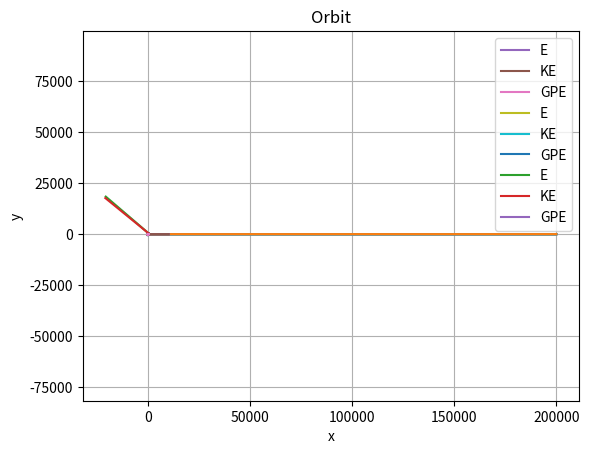

Write Python code to recreate this figure.
import numpy as np
import matplotlib.pyplot as plt



# what i struggled with : i made x_s an int object which must messed things up when being added to float v.
#i didnt have enough trials.
x_s = []
f_s = []
v_s = []
t_s = []
x = np.array([100.,70.])
v = np.array([-0.2, 0.3])
t = 0
dt = 2
G = 1
M = 10
m = 1

A = -G*M*m



#x is numpy
def update_f(x, A):
    f = A * x/((np.sqrt(np.sum(x**2))))**3
    return f


def update_x(x_0, v):
     return x_0 + dt*v


def update_v(v_0, f, m):
    return v_0 + dt * f / m

def update_t(t, dt):
    return t+dt



#i dont understand why changing the no. of iterations changes how the orbit looks
for i in range(10000):
    x_s.append(x)
    v_s.append(v)
    t_s.append(t)
    x = update_x(x, v)
    f = update_f(x,A)
    v = update_v(v, f, m)
    t = update_t(t, dt)

    #e = 1/2 *m* np.sqrt(v[0]**2+v[1]**2) - G*M*m/np.sqrt(np.sum(x**2))

    #E.append(e)

#plt.plot(t_s, E)
x = np.stack(x_s)
plt.plot(x[:,0], x[:,1])
plt.show()



#-------------------------leapfrog method---------------
x = np.array([100.,70.])
v = np.array([-0.2, 0.3])
t = 0

x_s = []
f_s = []
v_s = []
t_s = []

for i in range(10000):
    x_s.append(x)
    v_s.append(v)
    t_s.append(t)
    x = update_x(x, v/2)
    t = update_t(t, dt/2)

    f = update_f(x,A)

    v = update_v(v, f, m)

    x = update_x(x,v/2)

    t = update_t(t, dt / 2)

    #e_total = 1/2 *m* np.sqrt(v[0]**2+v[1]**2) - G*M*m/np.sqrt(np.sum(x**2))
    #E.append(e_total)
    #ke = 1/2 *m* np.sqrt(np.sum(v**2))
    #KE.append(ke)
    #gpe=-G*m*M/np.sqrt((np.sum(x**2)))
    #GPE.append(gpe)




x = np.stack(x_s)

plt.plot(x[:,0], x[:,1])      # x[:,0] = x-coordinate, x[:,1] = y-coordinate
plt.show()
plt.grid()
plt.xlabel("x")
plt.ylabel("y")
plt.title("Orbit")


#---------------------different trajectories



v_list = [np.array([-0.2, 0.3]), np.array([0.2, -0.3]), np.array([-0.2, -0.3]), np.array([0.2, 0.3]), np.array([-0.3, 0.2]), np.array([0.3, -0.2])]



for v in v_list:
    x_s = []
    f_s = []
    v_s = []
    t_s = []
    t = 0
    x = np.array([100., 70.])
    for i in range(10000):
        x_s.append(x)
        v_s.append(v)
        t_s.append(t)
        x = update_x(x, v/2)
        t = update_t(t, dt/2)

        f = update_f(x,A)

        v = update_v(v, f, m)

        x = update_x(x,v/2)

        t = update_t(t, dt / 2)

        #e_total = 1/2 *m* np.sqrt(v[0]**2+v[1]**2) - G*M*m/np.sqrt(np.sum(x**2))
        #E.append(e_total)
        #ke = 1/2 *m* np.sqrt(np.sum(v**2))
        #KE.append(ke)
        #gpe=-G*m*M/np.sqrt((np.sum(x**2)))
        #GPE.append(gpe)

    x = np.stack(x_s)

    plt.plot(x[:, 0], x[:, 1])
    # x[:,0] = x-coordinate, x[:,1] = y-coordinate
plt.show()
plt.grid()
plt.xlabel("x")
plt.ylabel("y")
plt.title("Orbit")


#--------------
#spaceman and the hammer

v_list = [np.array([-0.2, 0.3]), np.array([-0.21, 0.31]), np.array([-0.19, 0.29]),np.array([-0.19, 0.29]), np.array([-0.19, 0.31]), np.array([-0.21, 0.29]) ]





for v in v_list:
    x_s = []
    f_s = []
    v_s = []
    t_s = []
    t = 0
    x = np.array([100., 70.])
    for i in range(10000):
        x_s.append(x)
        v_s.append(v)
        t_s.append(t)
        x = update_x(x, v/2)
        t = update_t(t, dt/2)

        f = update_f(x,A)

        v = update_v(v, f, m)

        x = update_x(x,v/2)

        t = update_t(t, dt / 2)

        #e_total = 1/2 *m* np.sqrt(v[0]**2+v[1]**2) - G*M*m/np.sqrt(np.sum(x**2))
        #E.append(e_total)
        #ke = 1/2 *m* np.sqrt(np.sum(v**2))
        #KE.append(ke)
        #gpe=-G*m*M/np.sqrt((np.sum(x**2)))
        #GPE.append(gpe)

    x = np.stack(x_s)

    plt.plot(x[:, 0], x[:, 1])
    # x[:,0] = x-coordinate, x[:,1] = y-coordinate
plt.show()
plt.grid()
plt.xlabel("x")
plt.ylabel("y")
plt.title("Orbit")



#----------------

#perfect circle
#2nd, 5th, 6th and perhaps 7th experience change in period because they move away from sun and their semi mojor axes change which is what their timer period depends on
#all of these orbits return to starting place
#kick the planet parallel and along to its velocity, to make orbit larger and circular. kick parallel and opposite to velocity to make orbit smaller and circular. kick object at its aphelion to
#make it not come back with as little momentum as possible.

v_list = [np.array([0, 0.3]), np.array([0.01, 0.3]), np.array([-0.01, 0.3]),np.array([0, 0.29]), np.array([0.01, 0.31]),np.array([0.01, 0.29]), np.array([-0.01, 0.31]), np.array([-0.01, 0.29])]





for v in v_list:
    x_s = []
    f_s = []
    v_s = []
    t_s = []
    t = 0
    x = np.array([130., 0.])
    for i in range(10000):
        x_s.append(x)
        v_s.append(v)
        t_s.append(t)
        x = update_x(x, v/2)
        t = update_t(t, dt/2)

        f = update_f(x,A)

        v = update_v(v, f, m)

        x = update_x(x,v/2)

        t = update_t(t, dt / 2)

        #e_total = 1/2 *m* np.sqrt(v[0]**2+v[1]**2) - G*M*m/np.sqrt(np.sum(x**2))
        #E.append(e_total)
        #ke = 1/2 *m* np.sqrt(np.sum(v**2))
        #KE.append(ke)
        #gpe=-G*m*M/np.sqrt((np.sum(x**2)))
        #GPE.append(gpe)

    x = np.stack(x_s)

    plt.plot(x[:, 0], x[:, 1])
    # x[:,0] = x-coordinate, x[:,1] = y-coordinate

plt.grid()
plt.xlabel("x")
plt.ylabel("y")
plt.title("Orbit")
plt.axis('equal')
plt.show()



#------------from parallel

v_list = [np.array([-0.2, 0.3]), np.array([-0.2, 0.3])]
x_list = [np.array([300., 200.]), np.array([300., 180.])]
dt=2


G = 1
M = 10
m = 1

A = -G*M*m
#x is numpy
def update_f(x, A):
    f = A * x/((np.sqrt(np.sum(x**2))))**3
    return f


def update_x(x_0, v):
     return x_0 + dt*v


def update_v(v_0, f, m):
    return v_0 + dt * f / m

def update_t(t, dt):
    return t+dt


for v,x in zip(v_list, x_list):
    x_s = []
    f_s = []
    v_s = []
    t_s = []
    t = 0

    for i in range(50000):
        x_s.append(x)
        v_s.append(v)
        t_s.append(t)
        x = update_x(x, v/2)
        t = update_t(t, dt/2)

        f = update_f(x,A)

        v = update_v(v, f, m)

        x = update_x(x,v/2)

        t = update_t(t, dt / 2)

        #e_total = 1/2 *m* np.sqrt(v[0]**2+v[1]**2) - G*M*m/np.sqrt(np.sum(x**2))
        #E.append(e_total)
        #ke = 1/2 *m* np.sqrt(np.sum(v**2))
        #KE.append(ke)
        #gpe=-G*m*M/np.sqrt((np.sum(x**2)))
        #GPE.append(gpe)

    x = np.stack(x_s)

    plt.plot(x[:, 0], x[:, 1])
    # x[:,0] = x-coordinate, x[:,1] = y-coordinate
plt.show()
plt.grid()
plt.xlabel("x")
plt.ylabel("y")
plt.title("Orbit")



#---------energy momentum graphs----------
x_s = []
f_s = []
v_s = []
t_s = []
x = np.array([100.,70.])
v = np.array([-0.2, 0.3])
t = 0
dt = 20
G = 1
M = 10
m = 1
A = -G*M*m


#x is numpy
def update_f(x, A):
    f = A * x/((np.sqrt(np.sum(x**2))))**3
    return f


def update_x(x_0, v):
     return x_0 + dt*v


def update_v(v_0, f, m):
    return v_0 + dt * f / m

def update_t(t, dt):
    return t+dt



E =[]
KE =[]
GPE=[]
P =[]
for i in range(10000):
    x_s.append(x)
    v_s.append(v)
    t_s.append(t)
    x = update_x(x, v)
    f = update_f(x, A)
    v = update_v(v, f, m)
    t = update_t(t, dt)

    e_total = 1/2 *m* np.sqrt(v[0]**2+v[1]**2) - G*M*m/np.sqrt(np.sum(x**2))
    E.append(e_total)
    ke = 1/2 *m* np.sqrt(np.sum(v**2))
    KE.append(ke)
    gpe=-G*m*M/np.sqrt((np.sum(x**2)))
    GPE.append(gpe)
    p = m* np.sqrt(np.sum(v**2))* np.sqrt(np.sum(x**2))
    P.append(p)

plt.plot(t_s, E, label='E')
plt.plot(t_s, KE, label='KE')
plt.plot(t_s, GPE, label='GPE')

plt.legend()
plt.show()

plt.plot(t_s, P)
plt.show()



#-----------E-P for leapfrog

x_s = []
f_s = []
v_s = []
t_s = []
x = np.array([100.,70.])
v = np.array([-0.2, 0.3])
t = 0
dt = 20
G = 1
M = 10
m = 1
A = -G*M*m


#x is numpy
def update_f(x, A):
    f = A * x/((np.sqrt(np.sum(x**2))))**3
    return f


def update_x(x_0, v):
     return x_0 + dt*v


def update_v(v_0, f, m):
    return v_0 + dt * f / m

def update_t(t, dt):
    return t+dt



E =[]
KE =[]
GPE=[]
P =[]
for i in range(10000):
    x_s.append(x)
    v_s.append(v)
    t_s.append(t)
    x = update_x(x, v / 2)
    t = update_t(t, dt / 2)

    f = update_f(x, A)

    v = update_v(v, f, m)

    x = update_x(x, v / 2)

    t = update_t(t, dt / 2)

    e_total = 1/2 *m* np.sqrt(v[0]**2+v[1]**2) - G*M*m/np.sqrt(np.sum(x**2))
    E.append(e_total)
    ke = 1/2 *m* np.sqrt(np.sum(v**2))
    KE.append(ke)
    gpe=-G*m*M/np.sqrt((np.sum(x**2)))
    GPE.append(gpe)
    p = m* np.sqrt(np.sum(v**2))* np.sqrt(np.sum(x**2))
    P.append(p)

plt.plot(t_s, E, label='E')
plt.plot(t_s, KE, label='KE')
plt.plot(t_s, GPE, label='GPE')

plt.legend()
plt.show()

plt.plot(t_s, P)
plt.show()


#---------------runge_kutta

import numpy as np
import matplotlib.pyplot as plt
x = np.array([100.,70.])
v = np.array([-0.2, 0.3])



#i can't really tell a difference in terms of energy and trajectory between the different methods. Not sure if ive gotten something wrong.
t = 0
dt = 2
G = 1
M = 10
m = 1

A = -G*M*m
def a(x):
    f = A * x/((np.sqrt(np.sum(x**2))))**3
    return f/m

x_s=[]
KE=[]
E=[]
GPE=[]
P=[]
t_s=[]
t=0
for i in range(10000):
    t_s.append(t)
    t+=1

    k1_x = v
    k1_v = a(x)

    k2_x = v + 0.5 * dt * k1_v
    k2_v = a(x + 0.5 * dt * k1_x)

    k3_x = v + 0.5 * dt * k2_v
    k3_v = a(x + 0.5 * dt * k2_x)

    k4_x = v + dt * k3_v
    k4_v = a(x + dt * k3_x)
    x += dt/6 * (k1_x + 2*k2_x + 2*k3_x + k4_x)
    v += dt/6 * (k1_v + 2*k2_v + 2*k3_v + k4_v)
    x_s.append(x.copy())

    e_total = 1 / 2 * m * np.sqrt(v[0] ** 2 + v[1] ** 2) - G * M * m / np.sqrt(np.sum(x ** 2))
    E.append(e_total)
    ke = 1 / 2 * m * np.sqrt(np.sum(v ** 2))
    KE.append(ke)
    gpe = -G * m * M / np.sqrt((np.sum(x ** 2)))
    GPE.append(gpe)
    p = m * np.sqrt(np.sum(v ** 2)) * np.sqrt(np.sum(x ** 2))
    P.append(p)

plt.plot(t_s, E, label='E')
plt.plot(t_s, KE, label='KE')
plt.plot(t_s, GPE, label='GPE')

plt.legend()
plt.show()

plt.plot(t_s, P)
plt.show()



x=np.stack(x_s)
plt.plot(x[:,0], x[:,1])
plt.show()
